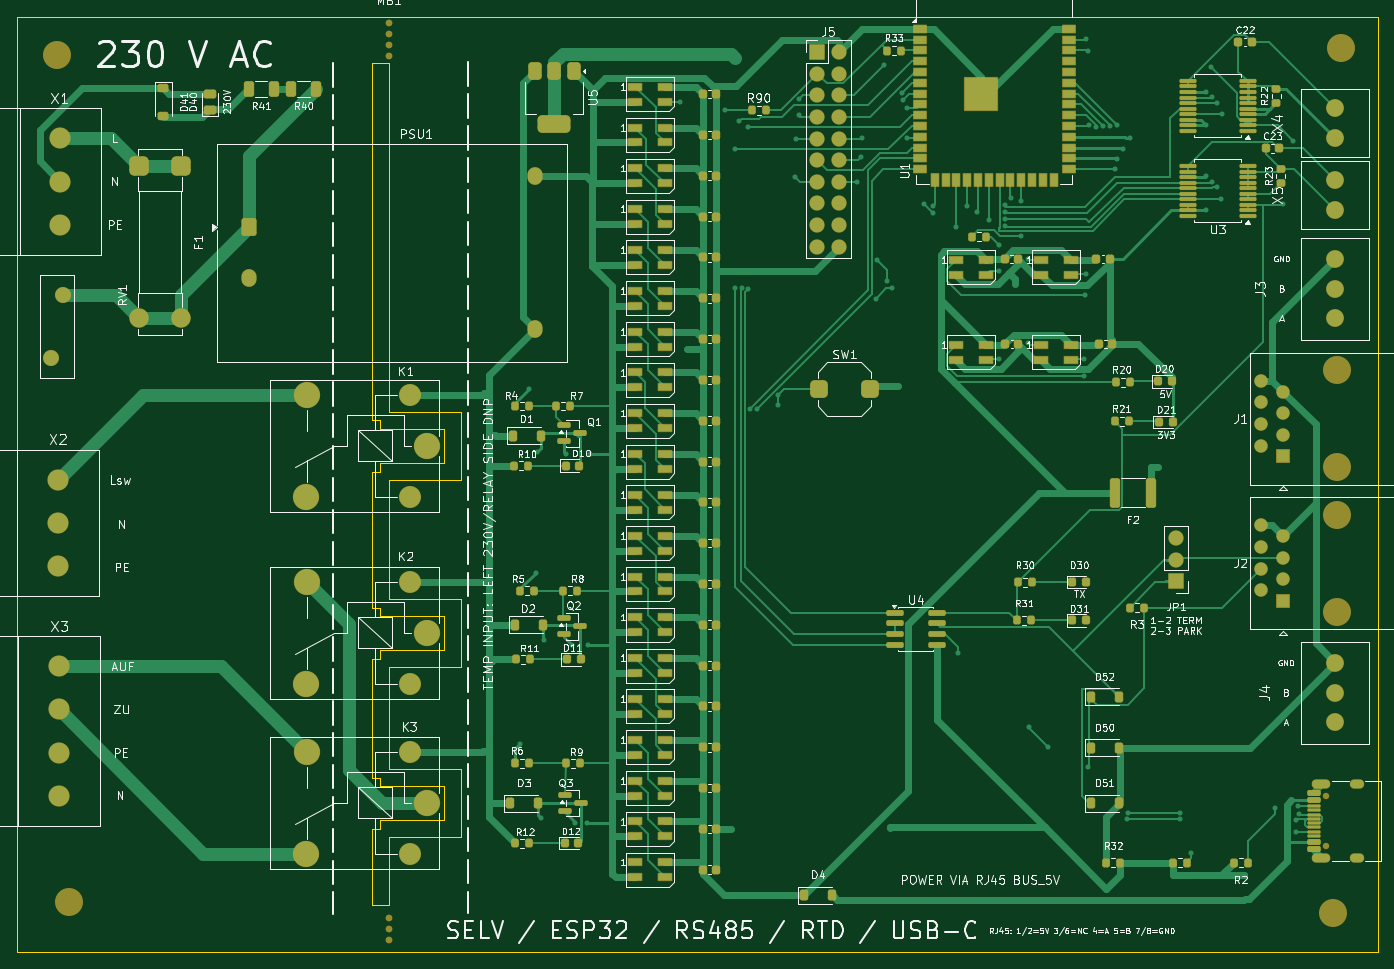
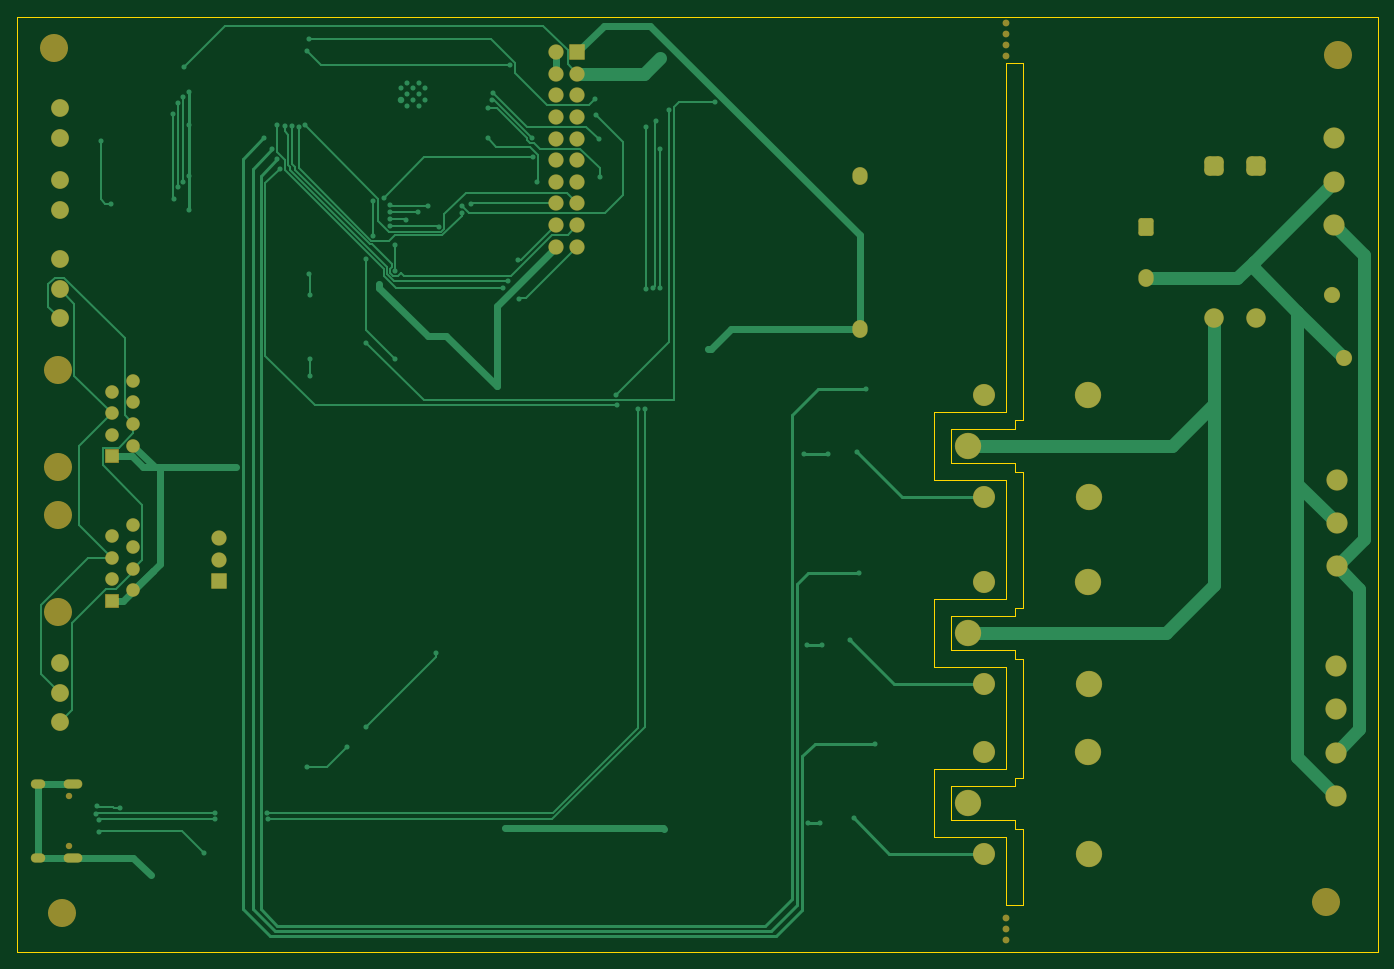
Circuit board: 9 layer files. Board 160.0 x 110.0 mm.
- bottom_copper: pumpengruppe-rs485-B_Cu.gbl (28891 bytes)
- bottom_mask: pumpengruppe-rs485-B_Mask.gbs (5344 bytes)
- paste: pumpengruppe-rs485-B_Paste.gbp (508 bytes)
- bottom_silk: pumpengruppe-rs485-B_Silkscreen.gbo (509 bytes)
- outline: pumpengruppe-rs485-Edge_Cuts.gm1 (4218 bytes)
- top_copper: pumpengruppe-rs485-F_Cu.gtl (85805 bytes)
- top_mask: pumpengruppe-rs485-F_Mask.gts (20401 bytes)
- paste: pumpengruppe-rs485-F_Paste.gtp (15538 bytes)
- top_silk: pumpengruppe-rs485-F_Silkscreen.gto (188734 bytes)

=== bottom_copper: pumpengruppe-rs485-B_Cu.gbl (28891 bytes, source omitted) ===
=== bottom_mask: pumpengruppe-rs485-B_Mask.gbs ===
G04 #@! TF.GenerationSoftware,KiCad,Pcbnew,10.0.4*
G04 #@! TF.CreationDate,2026-07-10T11:50:03+02:00*
G04 #@! TF.ProjectId,pumpengruppe-rs485,70756d70-656e-4677-9275-7070652d7273,A-preliminary*
G04 #@! TF.SameCoordinates,Original*
G04 #@! TF.FileFunction,Soldermask,Bot*
G04 #@! TF.FilePolarity,Negative*
%FSLAX46Y46*%
G04 Gerber Fmt 4.6, Leading zero omitted, Abs format (unit mm)*
G04 Created by KiCad (PCBNEW 10.0.4) date 2026-07-10 11:50:03*
%MOMM*%
%LPD*%
G01*
G04 APERTURE LIST*
G04 Aperture macros list*
%AMRoundRect*
0 Rectangle with rounded corners*
0 $1 Rounding radius*
0 $2 $3 $4 $5 $6 $7 $8 $9 X,Y pos of 4 corners*
0 Add a 4 corners polygon primitive as box body*
4,1,4,$2,$3,$4,$5,$6,$7,$8,$9,$2,$3,0*
0 Add four circle primitives for the rounded corners*
1,1,$1+$1,$2,$3*
1,1,$1+$1,$4,$5*
1,1,$1+$1,$6,$7*
1,1,$1+$1,$8,$9*
0 Add four rect primitives between the rounded corners*
20,1,$1+$1,$2,$3,$4,$5,0*
20,1,$1+$1,$4,$5,$6,$7,0*
20,1,$1+$1,$6,$7,$8,$9,0*
20,1,$1+$1,$8,$9,$2,$3,0*%
G04 Aperture macros list end*
%ADD10C,2.500000*%
%ADD11RoundRect,0.600000X-0.550000X0.550000X-0.550000X-0.550000X0.550000X-0.550000X0.550000X0.550000X0*%
%ADD12C,2.300000*%
%ADD13RoundRect,0.300000X-0.600000X-0.750000X0.600000X-0.750000X0.600000X0.750000X-0.600000X0.750000X0*%
%ADD14O,1.800000X2.100000*%
%ADD15C,2.100000*%
%ADD16RoundRect,0.050000X0.850000X0.850000X-0.850000X0.850000X-0.850000X-0.850000X0.850000X-0.850000X0*%
%ADD17C,1.800000*%
%ADD18C,1.900000*%
%ADD19C,0.800000*%
%ADD20C,3.100000*%
%ADD21C,2.600000*%
%ADD22RoundRect,0.050000X-0.850000X-0.850000X0.850000X-0.850000X0.850000X0.850000X-0.850000X0.850000X0*%
%ADD23C,0.750000*%
%ADD24O,2.200000X1.100000*%
%ADD25O,1.700000X1.100000*%
%ADD26C,3.300000*%
%ADD27RoundRect,0.050000X0.750000X-0.750000X0.750000X0.750000X-0.750000X0.750000X-0.750000X-0.750000X0*%
%ADD28C,1.600000*%
G04 APERTURE END LIST*
D10*
G04 #@! TO.C,X1*
X44900000Y-46820000D03*
X44900000Y-51900000D03*
X44900000Y-56980000D03*
G04 #@! TD*
D11*
G04 #@! TO.C,F1*
X59100000Y-50100000D03*
X54100000Y-50100000D03*
D12*
X59100000Y-67900000D03*
X54100000Y-67900000D03*
G04 #@! TD*
D13*
G04 #@! TO.C,PSU1*
X67100000Y-57300000D03*
D14*
X67100000Y-63300000D03*
X100700000Y-51300000D03*
X100700000Y-69300000D03*
G04 #@! TD*
D10*
G04 #@! TO.C,X2*
X44600000Y-87000000D03*
X44600000Y-92080000D03*
X44600000Y-97160000D03*
G04 #@! TD*
G04 #@! TO.C,X3*
X44700000Y-108900000D03*
X44700000Y-113980000D03*
X44700000Y-119060000D03*
X44700000Y-124140000D03*
G04 #@! TD*
D15*
G04 #@! TO.C,X4*
X194800000Y-46750000D03*
X194800000Y-43250000D03*
G04 #@! TD*
G04 #@! TO.C,X5*
X194800000Y-55250000D03*
X194800000Y-51750000D03*
G04 #@! TD*
G04 #@! TO.C,J3*
X194800000Y-68000000D03*
X194800000Y-64500000D03*
X194800000Y-61000000D03*
G04 #@! TD*
G04 #@! TO.C,J4*
X194800000Y-115500000D03*
X194800000Y-112000000D03*
X194800000Y-108500000D03*
G04 #@! TD*
D16*
G04 #@! TO.C,JP1*
X176100000Y-98900000D03*
D17*
X176100000Y-96360000D03*
X176100000Y-93820000D03*
G04 #@! TD*
D18*
G04 #@! TO.C,RV1*
X45200000Y-65200000D03*
X43800000Y-72700000D03*
G04 #@! TD*
D19*
G04 #@! TO.C,MB1*
X83500000Y-33200000D03*
X83500000Y-34500000D03*
X83500000Y-35800000D03*
X83500000Y-37100000D03*
X83500000Y-138500000D03*
X83500000Y-139800000D03*
X83500000Y-141100000D03*
G04 #@! TD*
D20*
G04 #@! TO.C,K3*
X88000000Y-125000000D03*
D21*
X86050000Y-118950000D03*
D20*
X73850000Y-118950000D03*
X73800000Y-131000000D03*
D21*
X86050000Y-130950000D03*
G04 #@! TD*
D22*
G04 #@! TO.C,J5*
X133900000Y-36680000D03*
D17*
X136440000Y-36680000D03*
X133900000Y-39220000D03*
X136440000Y-39220000D03*
X133900000Y-41760000D03*
X136440000Y-41760000D03*
X133900000Y-44300000D03*
X136440000Y-44300000D03*
X133900000Y-46840000D03*
X136440000Y-46840000D03*
X133900000Y-49380000D03*
X136440000Y-49380000D03*
X133900000Y-51920000D03*
X136440000Y-51920000D03*
X133900000Y-54460000D03*
X136440000Y-54460000D03*
X133900000Y-57000000D03*
X136440000Y-57000000D03*
X133900000Y-59540000D03*
X136440000Y-59540000D03*
G04 #@! TD*
D23*
G04 #@! TO.C,X6*
X193700000Y-129990000D03*
X193700000Y-124210000D03*
D24*
X193170000Y-131420000D03*
D25*
X197350000Y-131420000D03*
D24*
X193170000Y-122780000D03*
D25*
X197350000Y-122780000D03*
G04 #@! TD*
D26*
G04 #@! TO.C,H1*
X44500000Y-37000000D03*
G04 #@! TD*
G04 #@! TO.C,H2*
X195500000Y-36200000D03*
G04 #@! TD*
G04 #@! TO.C,J1*
X195000000Y-85500000D03*
X195000000Y-74070000D03*
D27*
X188650000Y-84230000D03*
D28*
X186110000Y-82960000D03*
X188650000Y-81690000D03*
X186110000Y-80420000D03*
X188650000Y-79150000D03*
X186110000Y-77880000D03*
X188650000Y-76610000D03*
X186110000Y-75340000D03*
G04 #@! TD*
D26*
G04 #@! TO.C,J2*
X195000000Y-102500000D03*
X195000000Y-91070000D03*
D27*
X188650000Y-101230000D03*
D28*
X186110000Y-99960000D03*
X188650000Y-98690000D03*
X186110000Y-97420000D03*
X188650000Y-96150000D03*
X186110000Y-94880000D03*
X188650000Y-93610000D03*
X186110000Y-92340000D03*
G04 #@! TD*
D26*
G04 #@! TO.C,H3*
X45900000Y-136600000D03*
G04 #@! TD*
G04 #@! TO.C,H4*
X194500000Y-137900000D03*
G04 #@! TD*
D20*
G04 #@! TO.C,K1*
X88000000Y-83000000D03*
D21*
X86050000Y-76950000D03*
D20*
X73850000Y-76950000D03*
X73800000Y-89000000D03*
D21*
X86050000Y-88950000D03*
G04 #@! TD*
D20*
G04 #@! TO.C,K2*
X88000000Y-105000000D03*
D21*
X86050000Y-98950000D03*
D20*
X73850000Y-98950000D03*
X73800000Y-111000000D03*
D21*
X86050000Y-110950000D03*
G04 #@! TD*
M02*

=== paste: pumpengruppe-rs485-B_Paste.gbp ===
G04 #@! TF.GenerationSoftware,KiCad,Pcbnew,10.0.4*
G04 #@! TF.CreationDate,2026-07-10T11:50:03+02:00*
G04 #@! TF.ProjectId,pumpengruppe-rs485,70756d70-656e-4677-9275-7070652d7273,A-preliminary*
G04 #@! TF.SameCoordinates,Original*
G04 #@! TF.FileFunction,Paste,Bot*
G04 #@! TF.FilePolarity,Positive*
%FSLAX46Y46*%
G04 Gerber Fmt 4.6, Leading zero omitted, Abs format (unit mm)*
G04 Created by KiCad (PCBNEW 10.0.4) date 2026-07-10 11:50:03*
%MOMM*%
%LPD*%
G01*
G04 APERTURE LIST*
G04 APERTURE END LIST*
M02*

=== bottom_silk: pumpengruppe-rs485-B_Silkscreen.gbo ===
G04 #@! TF.GenerationSoftware,KiCad,Pcbnew,10.0.4*
G04 #@! TF.CreationDate,2026-07-10T11:50:03+02:00*
G04 #@! TF.ProjectId,pumpengruppe-rs485,70756d70-656e-4677-9275-7070652d7273,A-preliminary*
G04 #@! TF.SameCoordinates,Original*
G04 #@! TF.FileFunction,Legend,Bot*
G04 #@! TF.FilePolarity,Positive*
%FSLAX46Y46*%
G04 Gerber Fmt 4.6, Leading zero omitted, Abs format (unit mm)*
G04 Created by KiCad (PCBNEW 10.0.4) date 2026-07-10 11:50:03*
%MOMM*%
%LPD*%
G01*
G04 APERTURE LIST*
G04 APERTURE END LIST*
M02*

=== outline: pumpengruppe-rs485-Edge_Cuts.gm1 ===
G04 #@! TF.GenerationSoftware,KiCad,Pcbnew,10.0.4*
G04 #@! TF.CreationDate,2026-07-10T11:50:03+02:00*
G04 #@! TF.ProjectId,pumpengruppe-rs485,70756d70-656e-4677-9275-7070652d7273,A-preliminary*
G04 #@! TF.SameCoordinates,Original*
G04 #@! TF.FileFunction,Profile,NP*
%FSLAX46Y46*%
G04 Gerber Fmt 4.6, Leading zero omitted, Abs format (unit mm)*
G04 Created by KiCad (PCBNEW 10.0.4) date 2026-07-10 11:50:03*
%MOMM*%
%LPD*%
G01*
G04 APERTURE LIST*
G04 #@! TA.AperFunction,Profile*
%ADD10C,0.100000*%
G04 #@! TD*
G04 APERTURE END LIST*
D10*
X39800000Y-32500000D02*
X199800000Y-32500000D01*
X199800000Y-142500000D01*
X39800000Y-142500000D01*
X39800000Y-32500000D01*
X81500000Y-38000000D02*
X81500000Y-79000000D01*
X81500000Y-38000000D02*
X82500000Y-38000000D01*
X81500000Y-79000000D02*
X81500000Y-80000000D01*
X81500000Y-80000000D02*
X82500000Y-80000000D01*
X81500000Y-86000000D02*
X81500000Y-87000000D01*
X81500000Y-86000000D02*
X82500000Y-86000000D01*
X81500000Y-87000000D02*
X81500000Y-101000000D01*
X81500000Y-101000000D02*
X81500000Y-102000000D01*
X81500000Y-102000000D02*
X82500000Y-102000000D01*
X81500000Y-108000000D02*
X81500000Y-109000000D01*
X81500000Y-108000000D02*
X82500000Y-108000000D01*
X81500000Y-109000000D02*
X81500000Y-121000000D01*
X81500000Y-121000000D02*
X81500000Y-122000000D01*
X81500000Y-122000000D02*
X82500000Y-122000000D01*
X81500000Y-128000000D02*
X81500000Y-129000000D01*
X81500000Y-128000000D02*
X82500000Y-128000000D01*
X81500000Y-129000000D02*
X81500000Y-137000000D01*
X81500000Y-137000000D02*
X82500000Y-137000000D01*
X82500000Y-38000000D02*
X83500000Y-38000000D01*
X82500000Y-80000000D02*
X82500000Y-81000000D01*
X82500000Y-81000000D02*
X83500000Y-81000000D01*
X82500000Y-85000000D02*
X82500000Y-86000000D01*
X82500000Y-85000000D02*
X83500000Y-85000000D01*
X82500000Y-102000000D02*
X82500000Y-103000000D01*
X82500000Y-103000000D02*
X83500000Y-103000000D01*
X82500000Y-107000000D02*
X82500000Y-108000000D01*
X82500000Y-107000000D02*
X83500000Y-107000000D01*
X82500000Y-122000000D02*
X82500000Y-123000000D01*
X82500000Y-123000000D02*
X83500000Y-123000000D01*
X82500000Y-127000000D02*
X82500000Y-128000000D01*
X82500000Y-127000000D02*
X83500000Y-127000000D01*
X82500000Y-137000000D02*
X83500000Y-137000000D01*
X83500000Y-38000000D02*
X83500000Y-79000000D01*
X83500000Y-79000000D02*
X90000000Y-79000000D01*
X83500000Y-81000000D02*
X90000000Y-81000000D01*
X83500000Y-85000000D02*
X90000000Y-85000000D01*
X83500000Y-87000000D02*
X83500000Y-101000000D01*
X83500000Y-87000000D02*
X90000000Y-87000000D01*
X83500000Y-101000000D02*
X90000000Y-101000000D01*
X83500000Y-103000000D02*
X90000000Y-103000000D01*
X83500000Y-107000000D02*
X90000000Y-107000000D01*
X83500000Y-109000000D02*
X83500000Y-121000000D01*
X83500000Y-109000000D02*
X90000000Y-109000000D01*
X83500000Y-121000000D02*
X90000000Y-121000000D01*
X83500000Y-123000000D02*
X90000000Y-123000000D01*
X83500000Y-127000000D02*
X90000000Y-127000000D01*
X83500000Y-129000000D02*
X83500000Y-137000000D01*
X83500000Y-129000000D02*
X90000000Y-129000000D01*
X90000000Y-79000000D02*
X92000000Y-79000000D01*
X90000000Y-81000000D02*
X90000000Y-85000000D01*
X90000000Y-87000000D02*
X92000000Y-87000000D01*
X90000000Y-101000000D02*
X92000000Y-101000000D01*
X90000000Y-103000000D02*
X90000000Y-107000000D01*
X90000000Y-109000000D02*
X92000000Y-109000000D01*
X90000000Y-121000000D02*
X92000000Y-121000000D01*
X90000000Y-123000000D02*
X90000000Y-127000000D01*
X90000000Y-129000000D02*
X92000000Y-129000000D01*
X92000000Y-79000000D02*
X92000000Y-80000000D01*
X92000000Y-80000000D02*
X92000000Y-81000000D01*
X92000000Y-81000000D02*
X92000000Y-85000000D01*
X92000000Y-85000000D02*
X92000000Y-86000000D01*
X92000000Y-86000000D02*
X92000000Y-87000000D01*
X92000000Y-101000000D02*
X92000000Y-102000000D01*
X92000000Y-102000000D02*
X92000000Y-103000000D01*
X92000000Y-103000000D02*
X92000000Y-107000000D01*
X92000000Y-107000000D02*
X92000000Y-108000000D01*
X92000000Y-108000000D02*
X92000000Y-109000000D01*
X92000000Y-121000000D02*
X92000000Y-122000000D01*
X92000000Y-122000000D02*
X92000000Y-123000000D01*
X92000000Y-123000000D02*
X92000000Y-127000000D01*
X92000000Y-127000000D02*
X92000000Y-128000000D01*
X92000000Y-128000000D02*
X92000000Y-129000000D01*
M02*

=== top_copper: pumpengruppe-rs485-F_Cu.gtl (85805 bytes, source omitted) ===
=== top_mask: pumpengruppe-rs485-F_Mask.gts (20401 bytes, source omitted) ===
=== paste: pumpengruppe-rs485-F_Paste.gtp (15538 bytes, source omitted) ===
=== top_silk: pumpengruppe-rs485-F_Silkscreen.gto (188734 bytes, source omitted) ===
